Run: headless pygame with SDL's dummy video driver; simulated clock (each Clock.tick advances the game by its frame time, no real sleeping); random seed 0; keys injected as events and as key.get_pressed() state; no mouse input.
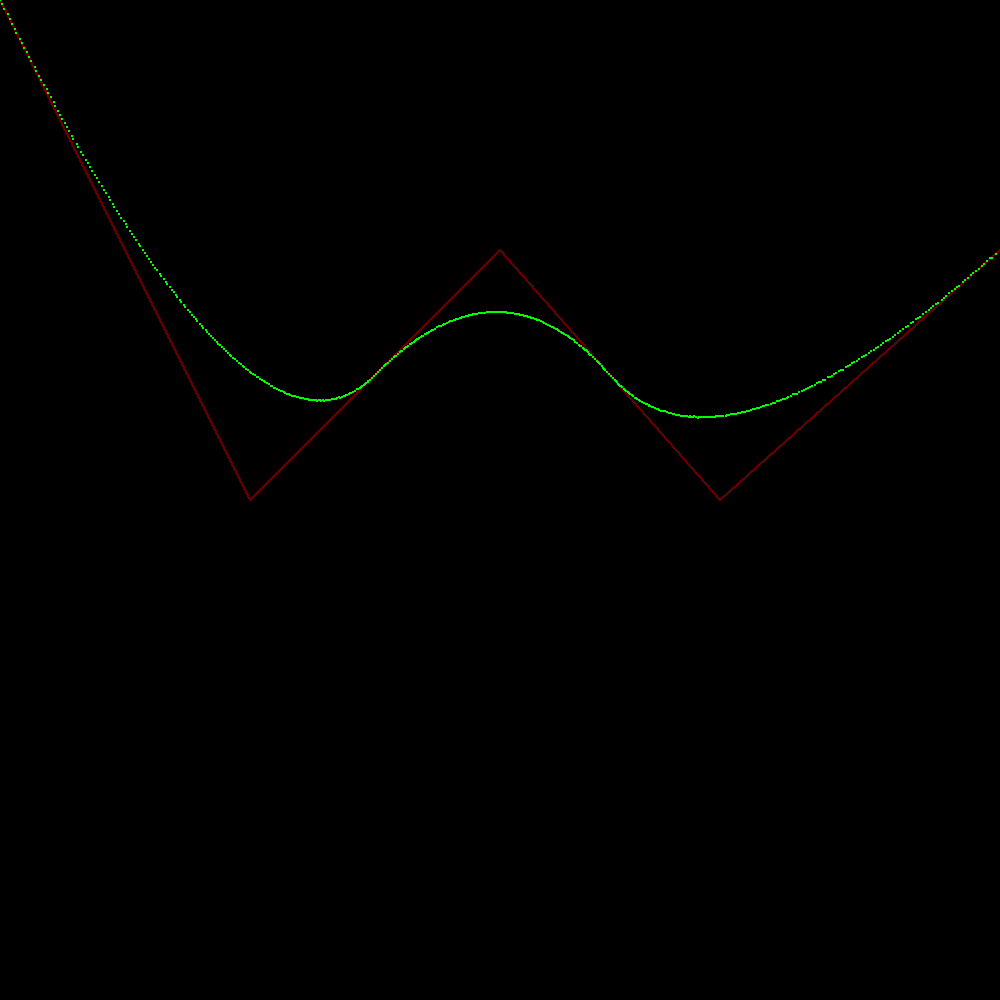
Frame 1 of 3 · flips 1–60 · no input
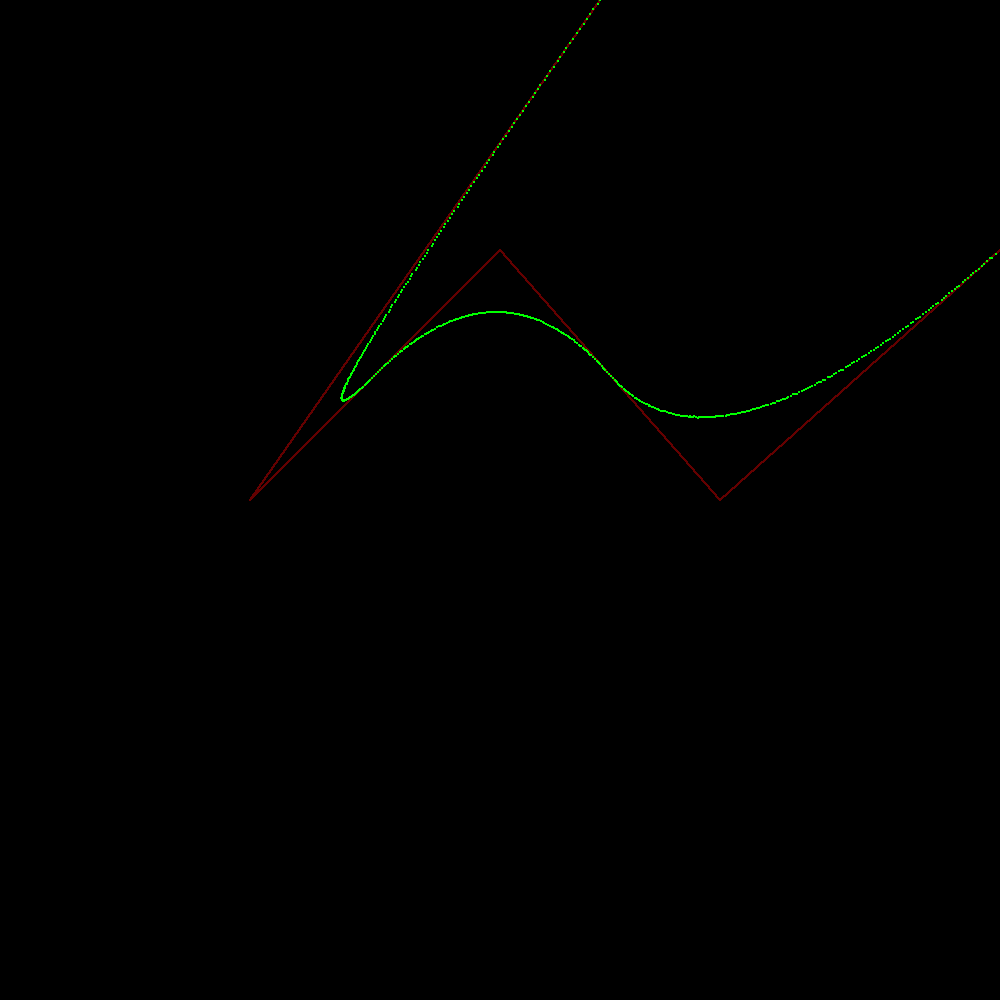
Frame 2 of 3 · flips 61–180 · tapped SPACE, RETURN · held RIGHT (→), D
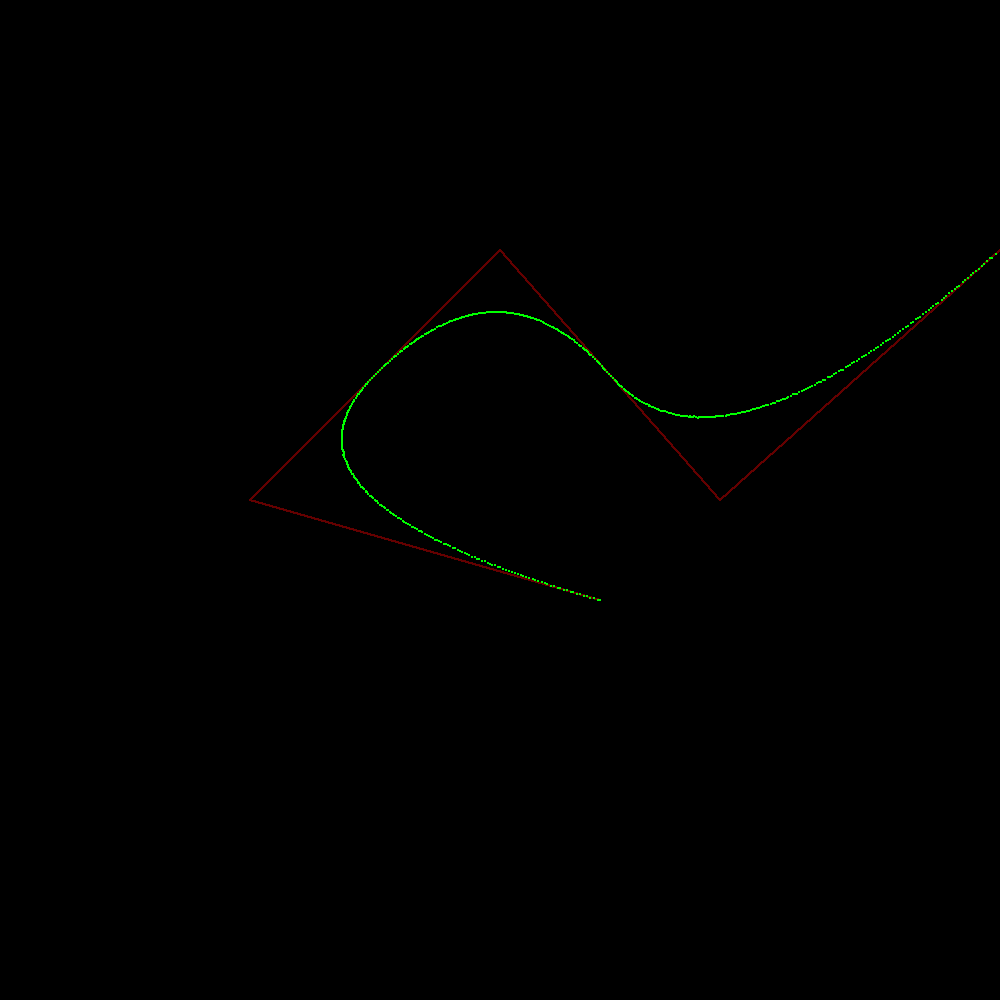
Frame 3 of 3 · flips 181–300 · held DOWN (↓), S

The pygame program that drew these frames:

import pygame
pygame.init()

# Creating the window
window_size = [1000, 1000]
window = pygame.display.set_mode((window_size[0], window_size[1]))
pygame.display.set_caption("Bezier curve generator")

# Pretty much the quality of the bezier curve (bigger the variable = better quality)
step_count = 200

point_size = 1

# There is always one point more than lines and two points more than bezier curves, this information is useless by the way
points = [
    [0, 0],
    [250, 500],
    [500, 250],
    [720, 500],
    [1000, 250]
]

# Generates linear function (y = m * x + b) for every pair of points
def generate_line_variables(p0, p1):
    # m = (y1 - y0) / (x1 - x0)
    # Checks the steepness of the line (0 - horizontal | infinite - vertical)
    try:
        m = (p1[1] - p0[1]) / (p1[0] - p0[0])
    except:
        return ["infinite", 0]

    # b = -m * x + y
    b = -1 * m * p0[0] + p0[1]

    return [m, b]

# Creates points for every line
def linear_function(p0, p1):
    m, b = generate_line_variables(p0, p1)
    line_points = []

    # This entire thing below only checks the smallest possible rectangle that the line will fit in (peak of optimization)

    # The if speaks for itself tbh (this only happens when the line is fully vertical)
    if m == "infinite":
        for y in range(min(p0[1], p1[1]), max(p0[1], p1[1]) + 1):
            line_points.append([p0[0], round(y)])

        if p1[1] < p0[1]: return line_points[::-1]
        return line_points

    # Checks if line is more horizontal than vertical
    if abs(m) <= 1:
        for x in range(min(p0[0], p1[0]), max(p0[0], p1[0]) + 1):
            y = m * x + b
            line_points.append([x, round(y)])

        if p1[0] < p0[0]: return line_points[::-1]
        return line_points

    # This happens when the line is more vertical than horizontal
    for y in range(min(p0[1], p1[1]), max(p0[1], p1[1]) + 1):
        x = (-1 * b + y) / m
        line_points.append([round(x), y])

    if p1[1] < p0[1]: return line_points[::-1]
    return line_points

def generate_bezier_curve(points):
    lines = []
    bezier = []

    # Creates points of every line
    for i in range(len(points)-1):
        lines.append(linear_function(points[i], points[i+1]))

    # Creates points for every bezier curve
    for i in range(len(points)-2):
        # Hard to explain, it just makes that the steps are equal in both lines so that they end at the same time. Also we divide the lines by two so that the curve transition is smooth
        if i == 0:
            first_line_ratio = len(lines[i]) / step_count
        else:
            first_line_ratio = int(len(lines[i]) / 2) / step_count

        if i == len(points)-3:
            second_line_ratio = len(lines[i+1]) / step_count
        else:
            second_line_ratio = int(len(lines[i+1]) / 2) / step_count

        bezier_points = []
        for step in range(0, step_count-1):
            first_line_index = int(step * first_line_ratio)
            if not i == 0: first_line_index += round(len(lines[i]) / 2)
            second_line_index = int(step * second_line_ratio)

            step_line = linear_function(lines[i][first_line_index], lines[i+1][second_line_index])
            if len(step_line) == 0: continue

            # The same thing as with the other ratios, I just didnt created the variable because it wouldnt be reused
            bezier_points.append(step_line[int(step * len(step_line) / step_count)])

        # Fixes the gap between two curves
        if not i == len(points)-3: bezier_points.append(lines[i+1][int(len(lines[i+1]) / 2) - 1])

        bezier.append(bezier_points)

    # Prints every line and bezier curve
    for line in lines:
        for point in line:
            pygame.draw.circle(window, (100, 0, 0), (point[0], point[1]), point_size)

    for curve in bezier:
        for point in curve:
            pygame.draw.circle(window, (0, 255, 0), (point[0], point[1]), point_size)


selected_point = 0

# Change this to move at a different speed
speed = 5

run = True
while run:
    window.fill((0, 0, 0))
    for event in pygame.event.get():
        if event.type == pygame.QUIT:
            run = False

        # This entire thing is a mess so good luck understanding that, but its not the part of the bezier generator so i dont care
        if event.type == pygame.KEYDOWN:
            try:
                number = int(pygame.key.name(event.key))
                if number == 0: number = 10
                if number <= len(points): selected_point = number-1
            except:
                if pygame.key.name(event.key) == "=" and len(points) < 10:
                    selected_point = len(points)
                    points.append([0, 0])
                if pygame.key.name(event.key) == "-" and len(points) > 2:
                    points.pop()
                    if selected_point >= len(points): selected_point = len(points)-1

    # Moves the point
    keys = pygame.key.get_pressed()
    if keys[pygame.K_UP]:
        points[selected_point][1] -= speed
    if keys[pygame.K_DOWN]:
        points[selected_point][1] += speed
    if keys[pygame.K_LEFT]:
        points[selected_point][0] -= speed
    if keys[pygame.K_RIGHT]:
        points[selected_point][0] += speed

    # Makes sure that the points dont go out of the screen
    points[selected_point][1] = max(0, points[selected_point][1]) and min(window_size[1], points[selected_point][1])
    points[selected_point][0] = max(0, points[selected_point][0]) and min(window_size[0], points[selected_point][0])
    generate_bezier_curve(points)
    pygame.display.update()

pygame.quit()

#Instruction:
#Press "+" to add the point, "-" to remove it
#Press the corresponding number on the keyboard to select a point
#Use arrows to move selected point
